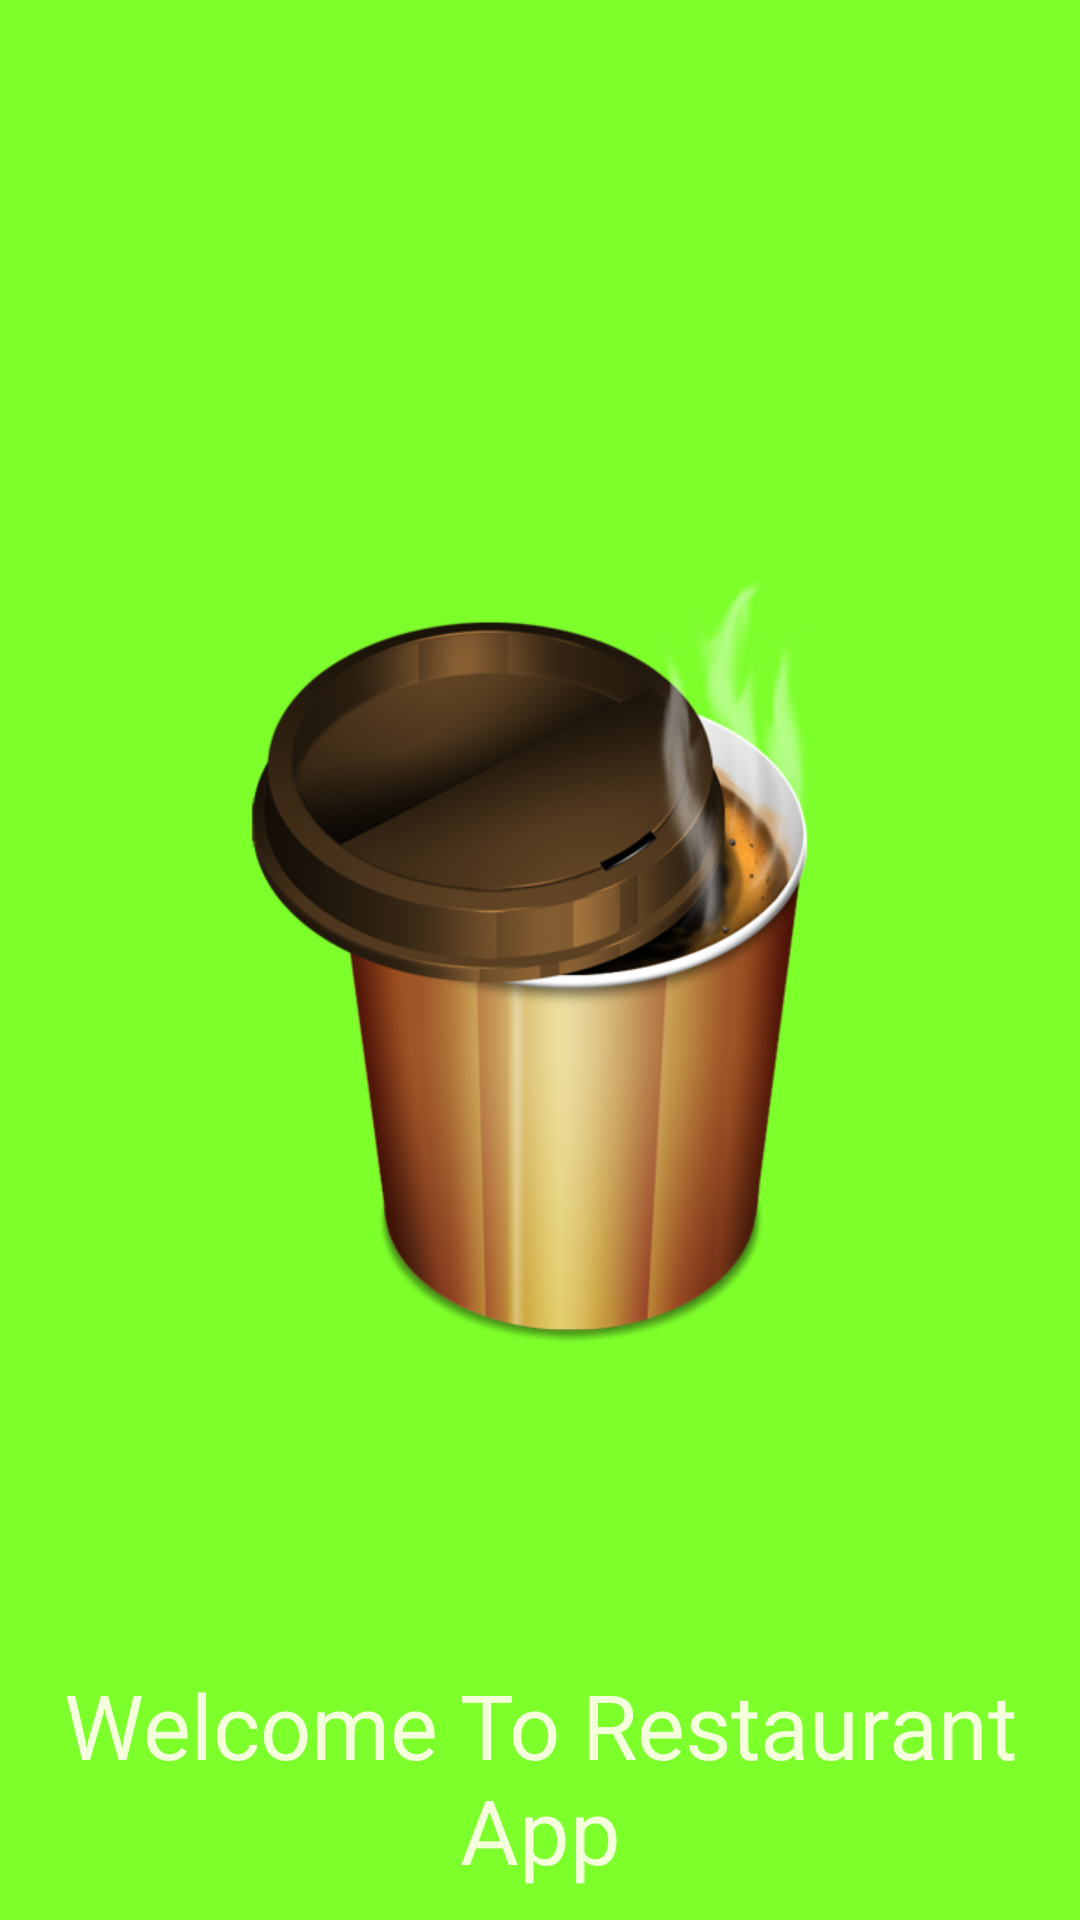

Layout XML and referenced resources for this Android screen:
<!-- AndroidManifest.xml: application theme AppTheme -->
<!-- res/layout/activity_restarurant_app_splash.xml -->
<RelativeLayout xmlns:android="http://schemas.android.com/apk/res/android"
    xmlns:tools="http://schemas.android.com/tools" android:layout_width="match_parent"
    android:layout_height="match_parent" android:paddingLeft="@dimen/activity_horizontal_margin"
    android:paddingRight="@dimen/activity_horizontal_margin"
    android:paddingTop="@dimen/activity_vertical_margin"
    android:paddingBottom="@dimen/activity_vertical_margin"
    tools:context="com.example.harimani.restaurantapp.RestarurantAppSplash"
    android:background="#ff7dff2b">

    <ImageView
        android:id="@+id/imgLogo"
        android:layout_width="wrap_content"
        android:layout_height="wrap_content"
        android:layout_centerInParent="true"
        android:src="@drawable/ic_splash_logo" />

    <TextView
        android:layout_width="fill_parent"
        android:layout_height="wrap_content"
        android:layout_marginBottom="10dp"
        android:textSize="30dp"
        android:textColor="#fff4ffdc"
        android:gravity="center_horizontal"
        android:layout_alignParentBottom="true"
        android:text="Welcome To Restaurant App" />

</RelativeLayout>
<!-- resources referenced by this layout -->
<resources>
  <!-- drawable ic_splash_logo: png bitmap (drawable-xhdpi, 131860 bytes) -->
  <style name="AppTheme" parent="Base.Theme.AppCompat">
          <item name="android:icon">@drawable/ic_launcher</item>
          <item name="android:logo">@drawable/ic_launcher</item>
      </style>
  <!-- drawable ic_launcher: png bitmap (drawable-hdpi, 5129 bytes) -->
</resources>
